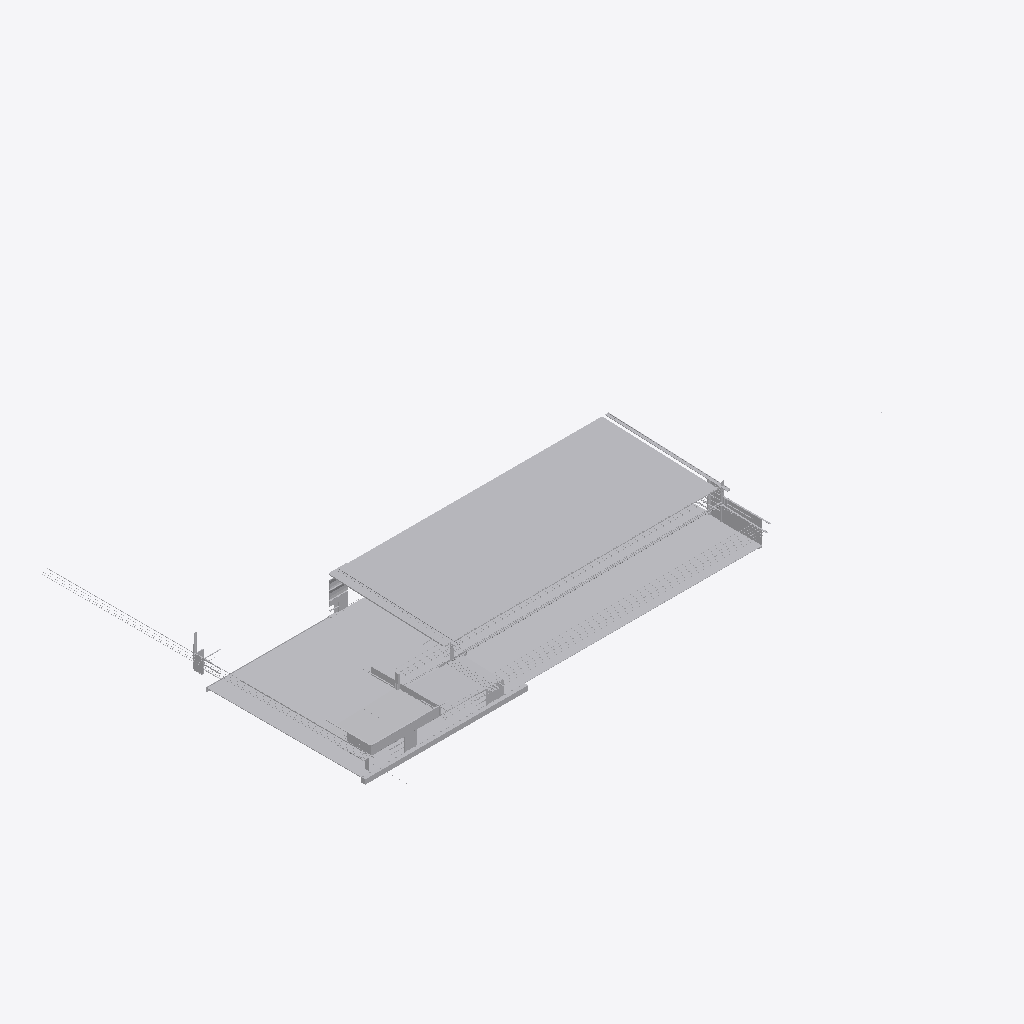
Isometric view of an IFC building model (IFC-SPF (STEP), schema IFC2X3, length unit foot), seen from the south-west, elements coloured by IFC class (only those large enough to see are counted): 83 other elements (light grey).
Extent 157.8 m × 101.4 m × 11.6 m (x, y, z). Storeys (1): Level 1 at 0.00 m. Elements (739): 739 IfcBuildingElementProxy.

HEADER;
FILE_DESCRIPTION(('ViewDefinition [CoordinationView_V2.0]'),'2;1');
FILE_NAME('Project Number','2016-12-28T13:43:14',(''),(''),'The EXPRESS Data Manager Version 5.02.0100.07 : ','20150714_1515(x64) - Exporter 16.5.0.0 - Alterna','');
FILE_SCHEMA(('IFC2X3'));
ENDSEC;
DATA;
#106=IFCPROJECT('5efaeb93_8b82_4a45_8c7',#41,'Project Number',$,$,'Sports Complex','Project Status',(#98),#93);
#50914=IFCSITE('2naYFwtnGHv906093rt3ko',#41,'Default',$,'',#50913,$,$,.ELEMENT.,(42,21,30,344238),(-71,-3,-35,-194702),0.0,$,$);
#116=IFCBUILDING('2naZIetnGHv906093rt3ko',#41,'',$,$,#32,$,'',.ELEMENT.,$,$,#112);
#125=IFCBUILDINGSTOREY('0rCqEPTBj1TwNfwo38gikB',#41,'Level 1',$,$,#123,$,'Level 1',.ELEMENT.,0.0);
#7237=IFCBUILDINGELEMENTPROXY('3gGT91mDDC_QpkDGyeoD3l',#41,'Generic Models 7:Generic Models 1:2:Generic Models 1:2 : Generic Models 7:Generic Models 1:337419:4:Generic Models 1:2:Generic Models 1:2 : Generic Models 7:Generic Models 1:337419:4 : Generic Models ',$,'Generic Models 1:2:Generic Models 1:2 : Generic Models 7:Generic Models 1:337419:4 : Generic Models 7:Generic Models 1:2:Generic Models 1:2 : Generic Models 7:Generic Models 1:337419:306751',#7236,#7233,'435692',$);
#1365=IFCBUILDINGELEMENTPROXY('09OoX0x1D3kfnw$Vsfy8hj',#41,'Generic Models 7:Generic Models 1:6:Generic Models 1:6 : Generic Models 7:Generic Models 1:337419:3:Generic Models 1:6:Generic Models 1:6 : Generic Models 7:Generic Models 1:337419:3 : Generic Models ',$,'Generic Models 1:6:Generic Models 1:6 : Generic Models 7:Generic Models 1:337419:3 : Generic Models 7:Generic Models 1:6:Generic Models 1:6 : Generic Models 7:Generic Models 1:337419:312901',#1364,#1361,'367663',$);
#6418=IFCBUILDINGELEMENTPROXY('2amSNJt_n2hhDBSNqJezdv',#41,'Generic Models 7:Generic Models 1:337419:Generic Models 1:337419 : Generic Models 7:Generic Models 1:337419:37:Generic Models 1:337419:Generic Models 1:337419 : Generic Models 7:Generic Models 1:33741',$,'Generic Models 1:337419:Generic Models 1:337419 : Generic Models 7:Generic Models 1:337419:37 : Generic Models 7:Generic Models 1:337419:Generic Models 1:337419 : Generic Models 7:Generic Models 1:337',#6417,#6414,'421839',$);
#1261=IFCBUILDINGELEMENTPROXY('2NWYNqk$bDdQoI6pvS2Xh$',#41,'Generic Models 7:Generic Models 1:2:Generic Models 1:2 : Generic Models 7:Generic Models 1:337419:11:Generic Models 1:2:Generic Models 1:2 : Generic Models 7:Generic Models 1:337419:11 : Generic Model',$,'Generic Models 1:2:Generic Models 1:2 : Generic Models 7:Generic Models 1:337419:11 : Generic Models 7:Generic Models 1:2:Generic Models 1:2 : Generic Models 7:Generic Models 1:337419:306751',#1260,#1257,'357033',$);
#821=IFCBUILDINGELEMENTPROXY('1nv7sZMTb838BR3nSsl6db',#41,'Generic Models 7:Generic Models 1:6:Generic Models 1:6 : Generic Models 7:Generic Models 1:337419:1:Generic Models 1:6:Generic Models 1:6 : Generic Models 7:Generic Models 1:337419:1 : Generic Models ',$,'Generic Models 1:6:Generic Models 1:6 : Generic Models 7:Generic Models 1:337419:1 : Generic Models 7:Generic Models 1:6:Generic Models 1:6 : Generic Models 7:Generic Models 1:337419:312901',#820,#817,'326812',$);
#49238=IFCBUILDINGELEMENTPROXY('0jlAPZ3$10CAkQVME1oIGq',#41,'Generic Models 7:Generic Models 1:6:Generic Models 1:6 : Generic Models 7:Generic Models 1:337419:22:Generic Models 1:6:Generic Models 1:6 : Generic Models 7:Generic Models 1:337419:22 : Generic Model',$,'Generic Models 1:6:Generic Models 1:6 : Generic Models 7:Generic Models 1:337419:22 : Generic Models 7:Generic Models 1:6:Generic Models 1:6 : Generic Models 7:Generic Models 1:337419:312901',#49237,#49234,'895344',$);
#22496=IFCBUILDINGELEMENTPROXY('0SWLm66nP5cArpbIASQYoN',#41,'Inner panel:Inner panel:1:Inner panel:1 : Inner panel:Inner panel:300324:300043:Inner panel:1:Inner panel:1 : Inner panel:Inner panel:300324:300043 : Inner panel:Inner panel:1:Inner panel:1 : Inner pa',$,'Inner panel:1:Inner panel:1 : Inner panel:Inner panel:300324:300043:Inner panel:1:Inner panel:1 : Inner panel:Inner panel:300324:300043 : Inner panel:Inner panel:1:Inner panel:1 : Inner panel:Inner pa',#22495,#22490,'613258',$);
#6931=IFCBUILDINGELEMENTPROXY('2amSNJt_n2hhDBSNqJeywq',#41,'Generic Models 7:Generic Models 1:5:Generic Models 1:5 : Generic Models 7:Generic Models 1:337419:9:Generic Models 1:5:Generic Models 1:5 : Generic Models 7:Generic Models 1:337419:9 : Generic Models ',$,'Generic Models 1:5:Generic Models 1:5 : Generic Models 7:Generic Models 1:337419:9 : Generic Models 7:Generic Models 1:5:Generic Models 1:5 : Generic Models 7:Generic Models 1:337419:311462',#6930,#6925,'424066',$);
#1039=IFCBUILDINGELEMENTPROXY('3QF0HCWib82ff7Eo718Kk6',#41,'Generic Models 1:Generic Models 2:339131',$,'Generic Models 2',#1038,#1033,'339131',$);
#32936=IFCBUILDINGELEMENTPROXY('3y0kYZm8j3FA_6vuGAn0tn',#41,'Generic Models 12:Generic Models 2:754693',$,'Generic Models 2',#32935,#32930,'754693',$);
#2550=IFCBUILDINGELEMENTPROXY('16yI1wJ1T3KQK2LXi3BW79',#41,'Generic Models 7:Generic Models 1:337419:Generic Models 1:337419 : Generic Models 7:Generic Models 1:337419:9:Generic Models 1:337419:Generic Models 1:337419 : Generic Models 7:Generic Models 1:337419',$,'Generic Models 1:337419:Generic Models 1:337419 : Generic Models 7:Generic Models 1:337419:9 : Generic Models 7:Generic Models 1:337419:Generic Models 1:337419 : Generic Models 7:Generic Models 1:3374',#2549,#2544,'383381',$);
#19558=IFCBUILDINGELEMENTPROXY('35mKaWQIT6rBA$lQzd3dgx',#41,'Generic Models 7:Generic Models 1:337419:Generic Models 1:337419 : Generic Models 7:Generic Models 1:337419:6:Generic Models 1:337419:Generic Models 1:337419 : Generic Models 7:Generic Models 1:337419',$,'Generic Models 1:337419:Generic Models 1:337419 : Generic Models 7:Generic Models 1:337419:6 : Generic Models 7:Generic Models 1:337419:Generic Models 1:337419 : Generic Models 7:Generic Models 1:3374',#19557,#19552,'580414',$);
#23427=IFCBUILDINGELEMENTPROXY('2fnfYujkX78Q6X1rHfIVY2',#41,'Generic Models 7:Generic Models 1:5:Generic Models 1:5 : Generic Models 7:Generic Models 1:337419:28:Generic Models 1:5:Generic Models 1:5 : Generic Models 7:Generic Models 1:337419:28 : Generic Model',$,'Generic Models 1:5:Generic Models 1:5 : Generic Models 7:Generic Models 1:337419:28 : Generic Models 7:Generic Models 1:5:Generic Models 1:5 : Generic Models 7:Generic Models 1:337419:311462',#23426,#23423,'627641',$);
#22178=IFCBUILDINGELEMENTPROXY('0SWLm66nP5cArpbIASQYrM',#41,'Inner panel:Inner panel:1:Inner panel:1 : Inner panel:Inner panel:300324:300043:Inner panel:1:Inner panel:1 : Inner panel:Inner panel:300324:300043 : Inner panel:Inner panel:1:Inner panel:1 : Inner pa',$,'Inner panel:1:Inner panel:1 : Inner panel:Inner panel:300324:300043:Inner panel:1:Inner panel:1 : Inner panel:Inner panel:300324:300043 : Inner panel:Inner panel:1:Inner panel:1 : Inner panel:Inner pa',#22177,#22174,'612939',$);
#48530=IFCBUILDINGELEMENTPROXY('06inSZG412Oe5JaUXnyRPV',#41,'Generic Models 7:Generic Models 1:6:Generic Models 1:6 : Generic Models 7:Generic Models 1:337419:20:Generic Models 1:6:Generic Models 1:6 : Generic Models 7:Generic Models 1:337419:20 : Generic Model',$,'Generic Models 1:6:Generic Models 1:6 : Generic Models 7:Generic Models 1:337419:20 : Generic Models 7:Generic Models 1:6:Generic Models 1:6 : Generic Models 7:Generic Models 1:337419:312901',#48529,#48526,'866871',$);
#4693=IFCBUILDINGELEMENTPROXY('0MzkGRY4149Ao3v_12hvLw',#41,'Generic Models 7:Generic Models 1:337419:Generic Models 1:337419 : Generic Models 7:Generic Models 1:337419:14:Generic Models 1:337419:Generic Models 1:337419 : Generic Models 7:Generic Models 1:33741',$,'Generic Models 1:337419:Generic Models 1:337419 : Generic Models 7:Generic Models 1:337419:14 : Generic Models 7:Generic Models 1:337419:Generic Models 1:337419 : Generic Models 7:Generic Models 1:337',#4692,#4689,'396286',$);
#2802=IFCBUILDINGELEMENTPROXY('3_11HjSYLEbxYjRjnjyVI3',#41,'Generic Models 3:Generic Models 2:312240:Generic Models 2:312240 : Generic Models 3:Generic Models 2:312240:3:Generic Models 2:312240:Generic Models 2:312240 : Generic Models 3:Generic Models 2:312240',$,'Generic Models 2:312240:Generic Models 2:312240 : Generic Models 3:Generic Models 2:312240:3 : Generic Models 3:Generic Models 2:312240:Generic Models 2:312240 : Generic Models 3:Generic Models 2:3122',#2801,#2798,'390385',$);
#5164=IFCBUILDINGELEMENTPROXY('2sCeSzQpbFuxK0D2ha7uBx',#41,'Generic Models 7:Generic Models 1:6:Generic Models 1:6 : Generic Models 7:Generic Models 1:337419:6:Generic Models 1:6:Generic Models 1:6 : Generic Models 7:Generic Models 1:337419:6 : Generic Models ',$,'Generic Models 1:6:Generic Models 1:6 : Generic Models 7:Generic Models 1:337419:6 : Generic Models 7:Generic Models 1:6:Generic Models 1:6 : Generic Models 7:Generic Models 1:337419:312901',#5163,#5160,'403484',$);
#31379=IFCBUILDINGELEMENTPROXY('3kS_valpPBkP8$9fxeeCro',#41,'Inner panel:Inner panel:1:Inner panel:1 : Inner panel:Inner panel:300324:2:Inner panel:1:Inner panel:1 : Inner panel:Inner panel:300324:2 : Inner panel:Inner panel:1:Inner panel:1 : Inner panel:Inner ',$,'Inner panel:1:Inner panel:1 : Inner panel:Inner panel:300324:2:Inner panel:1:Inner panel:1 : Inner panel:Inner panel:300324:2 : Inner panel:Inner panel:1:Inner panel:1 : Inner panel:Inner panel:300324',#31378,#31375,'743327',$);
#27590=IFCBUILDINGELEMENTPROXY('1DkbWX0gX9nO10A3d7MwWZ',#41,'Inner panel:Inner panel:1:Inner panel:1 : Inner panel:Inner panel:300324:2:Inner panel:1:Inner panel:1 : Inner panel:Inner panel:300324:2 : Inner panel:Inner panel:1:Inner panel:1 : Inner panel:Inner ',$,'Inner panel:1:Inner panel:1 : Inner panel:Inner panel:300324:2:Inner panel:1:Inner panel:1 : Inner panel:Inner panel:300324:2 : Inner panel:Inner panel:1:Inner panel:1 : Inner panel:Inner panel:300324',#27589,#27586,'687857',$);
#14300=IFCBUILDINGELEMENTPROXY('3vStI$pK50BOFzD1ZsxCnY',#41,'Inner panel:Inner panel:1:Inner panel:1 : Inner panel:Inner panel:300324:2:Inner panel:1:Inner panel:1 : Inner panel:Inner panel:300324:2 : Inner panel:Inner panel:1:Inner panel:1 : Inner panel:Inner ',$,'Inner panel:1:Inner panel:1 : Inner panel:Inner panel:300324:2:Inner panel:1:Inner panel:1 : Inner panel:Inner panel:300324:2 : Inner panel:Inner panel:1:Inner panel:1 : Inner panel:Inner panel:300324',#14299,#14296,'530107',$);
#27520=IFCBUILDINGELEMENTPROXY('1DkbWX0gX9nO10A3d7MwWT',#41,'Inner panel:Inner panel:1:Inner panel:1 : Inner panel:Inner panel:300324:2:Inner panel:1:Inner panel:1 : Inner panel:Inner panel:300324:2 : Inner panel:Inner panel:1:Inner panel:1 : Inner panel:Inner ',$,'Inner panel:1:Inner panel:1 : Inner panel:Inner panel:300324:2:Inner panel:1:Inner panel:1 : Inner panel:Inner panel:300324:2 : Inner panel:Inner panel:1:Inner panel:1 : Inner panel:Inner panel:300324',#27519,#27516,'687823',$);
#44754=IFCBUILDINGELEMENTPROXY('1Q7MVk7d503uI6cAL7C53V',#41,'Inner panel:Inner panel:1:Inner panel:1 : Inner panel:Inner panel:300324:2:Inner panel:1:Inner panel:1 : Inner panel:Inner panel:300324:2 : Inner panel:Inner panel:1:Inner panel:1 : Inner panel:Inner ',$,'Inner panel:1:Inner panel:1 : Inner panel:Inner panel:300324:2:Inner panel:1:Inner panel:1 : Inner panel:Inner panel:300324:2 : Inner panel:Inner panel:1:Inner panel:1 : Inner panel:Inner panel:300324',#44753,#44750,'829693',$);
#27222=IFCBUILDINGELEMENTPROXY('1DkbWX0gX9nO10A3d7Mwm9',#41,'Inner panel:Inner panel:1:Inner panel:1 : Inner panel:Inner panel:300324:2:Inner panel:1:Inner panel:1 : Inner panel:Inner panel:300324:2 : Inner panel:Inner panel:1:Inner panel:1 : Inner panel:Inner ',$,'Inner panel:1:Inner panel:1 : Inner panel:Inner panel:300324:2:Inner panel:1:Inner panel:1 : Inner panel:Inner panel:300324:2 : Inner panel:Inner panel:1:Inner panel:1 : Inner panel:Inner panel:300324',#27221,#27218,'686811',$);
#44264=IFCBUILDINGELEMENTPROXY('05sK2Rg557rhQfBgtxsPg8',#41,'Inner panel:Inner panel:1:Inner panel:1 : Inner panel:Inner panel:300324:2:Inner panel:1:Inner panel:1 : Inner panel:Inner panel:300324:2 : Inner panel:Inner panel:1:Inner panel:1 : Inner panel:Inner ',$,'Inner panel:1:Inner panel:1 : Inner panel:Inner panel:300324:2:Inner panel:1:Inner panel:1 : Inner panel:Inner panel:300324:2 : Inner panel:Inner panel:1:Inner panel:1 : Inner panel:Inner panel:300324',#44263,#44260,'827671',$);
#44207=IFCBUILDINGELEMENTPROXY('05sK2Rg557rhQfBgtxsQG7',#41,'Inner panel:Inner panel:1:Inner panel:1 : Inner panel:Inner panel:300324:2:Inner panel:1:Inner panel:1 : Inner panel:Inner panel:300324:2 : Inner panel:Inner panel:1:Inner panel:1 : Inner panel:Inner ',$,'Inner panel:1:Inner panel:1 : Inner panel:Inner panel:300324:2:Inner panel:1:Inner panel:1 : Inner panel:Inner panel:300324:2 : Inner panel:Inner panel:1:Inner panel:1 : Inner panel:Inner panel:300324',#44206,#44203,'827288',$);
#17294=IFCBUILDINGELEMENTPROXY('1p9xZK6mD7I9hRjwyOPdO_',#41,'Panel:Panel:300402:Panel:300402 : Panel:Panel:300402:300124:Panel:300402:Panel:300402 : Panel:Panel:300402:300124 : Panel:Panel:300402:Panel:300402 : Panel:Panel:300402:300124:15:Panel:300402:Panel:30',$,'Panel:300402:Panel:300402 : Panel:Panel:300402:300124:Panel:300402:Panel:300402 : Panel:Panel:300402:300124 : Panel:Panel:300402:Panel:300402 : Panel:Panel:300402:300124:15 : Panel:Panel:300402:Panel:',#17293,#17290,'562839',$);
#44321=IFCBUILDINGELEMENTPROXY('05sK2Rg557rhQfBgtxsPfE',#41,'Inner panel:Inner panel:1:Inner panel:1 : Inner panel:Inner panel:300324:2:Inner panel:1:Inner panel:1 : Inner panel:Inner panel:300324:2 : Inner panel:Inner panel:1:Inner panel:1 : Inner panel:Inner ',$,'Inner panel:1:Inner panel:1 : Inner panel:Inner panel:300324:2:Inner panel:1:Inner panel:1 : Inner panel:Inner panel:300324:2 : Inner panel:Inner panel:1:Inner panel:1 : Inner panel:Inner panel:300324',#44320,#44317,'827857',$);
#7127=IFCBUILDINGELEMENTPROXY('2gqi6vGW50mPZXQU2y18ec',#41,'Inner panel:Inner panel:1:Inner panel:1 : Inner panel:Inner panel:300324:2:Inner panel:1:Inner panel:1 : Inner panel:Inner panel:300324:2 : Inner panel:Inner panel:1:Inner panel:1 : Inner panel:Inner ',$,'Inner panel:1:Inner panel:1 : Inner panel:Inner panel:300324:2:Inner panel:1:Inner panel:1 : Inner panel:Inner panel:300324:2 : Inner panel:Inner panel:1:Inner panel:1 : Inner panel:Inner panel:300324',#7126,#7123,'429900',$);
#27166=IFCBUILDINGELEMENTPROXY('1DkbWX0gX9nO10A3d7MwmL',#41,'Inner panel:Inner panel:1:Inner panel:1 : Inner panel:Inner panel:300324:2:Inner panel:1:Inner panel:1 : Inner panel:Inner panel:300324:2 : Inner panel:Inner panel:1:Inner panel:1 : Inner panel:Inner ',$,'Inner panel:1:Inner panel:1 : Inner panel:Inner panel:300324:2:Inner panel:1:Inner panel:1 : Inner panel:Inner panel:300324:2 : Inner panel:Inner panel:1:Inner panel:1 : Inner panel:Inner panel:300324',#27165,#27162,'686791',$);
#27450=IFCBUILDINGELEMENTPROXY('1DkbWX0gX9nO10A3d7MwgV',#41,'Inner panel:Inner panel:1:Inner panel:1 : Inner panel:Inner panel:300324:2:Inner panel:1:Inner panel:1 : Inner panel:Inner panel:300324:2 : Inner panel:Inner panel:1:Inner panel:1 : Inner panel:Inner ',$,'Inner panel:1:Inner panel:1 : Inner panel:Inner panel:300324:2:Inner panel:1:Inner panel:1 : Inner panel:Inner panel:300324:2 : Inner panel:Inner panel:1:Inner panel:1 : Inner panel:Inner panel:300324',#27449,#27446,'687181',$);
#44378=IFCBUILDINGELEMENTPROXY('05sK2Rg557rhQfBgtxsPfq',#41,'Inner panel:Inner panel:1:Inner panel:1 : Inner panel:Inner panel:300324:2:Inner panel:1:Inner panel:1 : Inner panel:Inner panel:300324:2 : Inner panel:Inner panel:1:Inner panel:1 : Inner panel:Inner ',$,'Inner panel:1:Inner panel:1 : Inner panel:Inner panel:300324:2:Inner panel:1:Inner panel:1 : Inner panel:Inner panel:300324:2 : Inner panel:Inner panel:1:Inner panel:1 : Inner panel:Inner panel:300324',#44377,#44374,'827883',$);
#27393=IFCBUILDINGELEMENTPROXY('1DkbWX0gX9nO10A3d7MwhF',#41,'Inner panel:Inner panel:1:Inner panel:1 : Inner panel:Inner panel:300324:2:Inner panel:1:Inner panel:1 : Inner panel:Inner panel:300324:2 : Inner panel:Inner panel:1:Inner panel:1 : Inner panel:Inner ',$,'Inner panel:1:Inner panel:1 : Inner panel:Inner panel:300324:2:Inner panel:1:Inner panel:1 : Inner panel:Inner panel:300324:2 : Inner panel:Inner panel:1:Inner panel:1 : Inner panel:Inner panel:300324',#27392,#27389,'687133',$);
#27336=IFCBUILDINGELEMENTPROXY('1DkbWX0gX9nO10A3d7Mwqv',#41,'Inner panel:Inner panel:1:Inner panel:1 : Inner panel:Inner panel:300324:2:Inner panel:1:Inner panel:1 : Inner panel:Inner panel:300324:2 : Inner panel:Inner panel:1:Inner panel:1 : Inner panel:Inner ',$,'Inner panel:1:Inner panel:1 : Inner panel:Inner panel:300324:2:Inner panel:1:Inner panel:1 : Inner panel:Inner panel:300324:2 : Inner panel:Inner panel:1:Inner panel:1 : Inner panel:Inner panel:300324',#27335,#27332,'687083',$);
#22038=IFCBUILDINGELEMENTPROXY('0SWLm66nP5cArpbIASQYxh',#41,'Generic Models 7:Generic Models 1:5:Generic Models 1:5 : Generic Models 7:Generic Models 1:337419:31:Generic Models 1:5:Generic Models 1:5 : Generic Models 7:Generic Models 1:337419:31 : Generic Model',$,'Generic Models 1:5:Generic Models 1:5 : Generic Models 7:Generic Models 1:337419:31 : Generic Models 7:Generic Models 1:5:Generic Models 1:5 : Generic Models 7:Generic Models 1:337419:311462',#22037,#22032,'612854',$);
#31449=IFCBUILDINGELEMENTPROXY('1NURRqzjDAjgqybbM7l_Km',#41,'Inner panel:Inner panel:1:Inner panel:1 : Inner panel:Inner panel:300324:2:Inner panel:1:Inner panel:1 : Inner panel:Inner panel:300324:2 : Inner panel:Inner panel:1:Inner panel:1 : Inner panel:Inner ',$,'Inner panel:1:Inner panel:1 : Inner panel:Inner panel:300324:2:Inner panel:1:Inner panel:1 : Inner panel:Inner panel:300324:2 : Inner panel:Inner panel:1:Inner panel:1 : Inner panel:Inner panel:300324',#31448,#31445,'745057',$);
#19497=IFCBUILDINGELEMENTPROXY('3QwEB6g_zAtBj8TF$mLpZt',#41,'Generic Models 7:Generic Models 1:8:Generic Models 1:8 : Generic Models 7:Generic Models 1:337419:9:Generic Models 1:8:Generic Models 1:8 : Generic Models 7:Generic Models 1:337419:9 : Generic Models ',$,'Generic Models 1:8:Generic Models 1:8 : Generic Models 7:Generic Models 1:337419:9 : Generic Models 7:Generic Models 1:8:Generic Models 1:8 : Generic Models 7:Generic Models 1:337419:315935',#19496,#19491,'566774',$);
#19749=IFCBUILDINGELEMENTPROXY('3_LfaTfln25R4gNc5dGqIE',#41,'Generic Models 2:Generic Models 2:310765:Generic Models 2:310765 : Generic Models 2:Generic Models 2:310765:14:Generic Models 2:310765:Generic Models 2:310765 : Generic Models 2:Generic Models 2:31076',$,'Generic Models 2:310765:Generic Models 2:310765 : Generic Models 2:Generic Models 2:310765:14 : Generic Models 2:Generic Models 2:310765:Generic Models 2:310765 : Generic Models 2:Generic Models 2:310',#19748,#19743,'585708',$);
ENDSEC;
